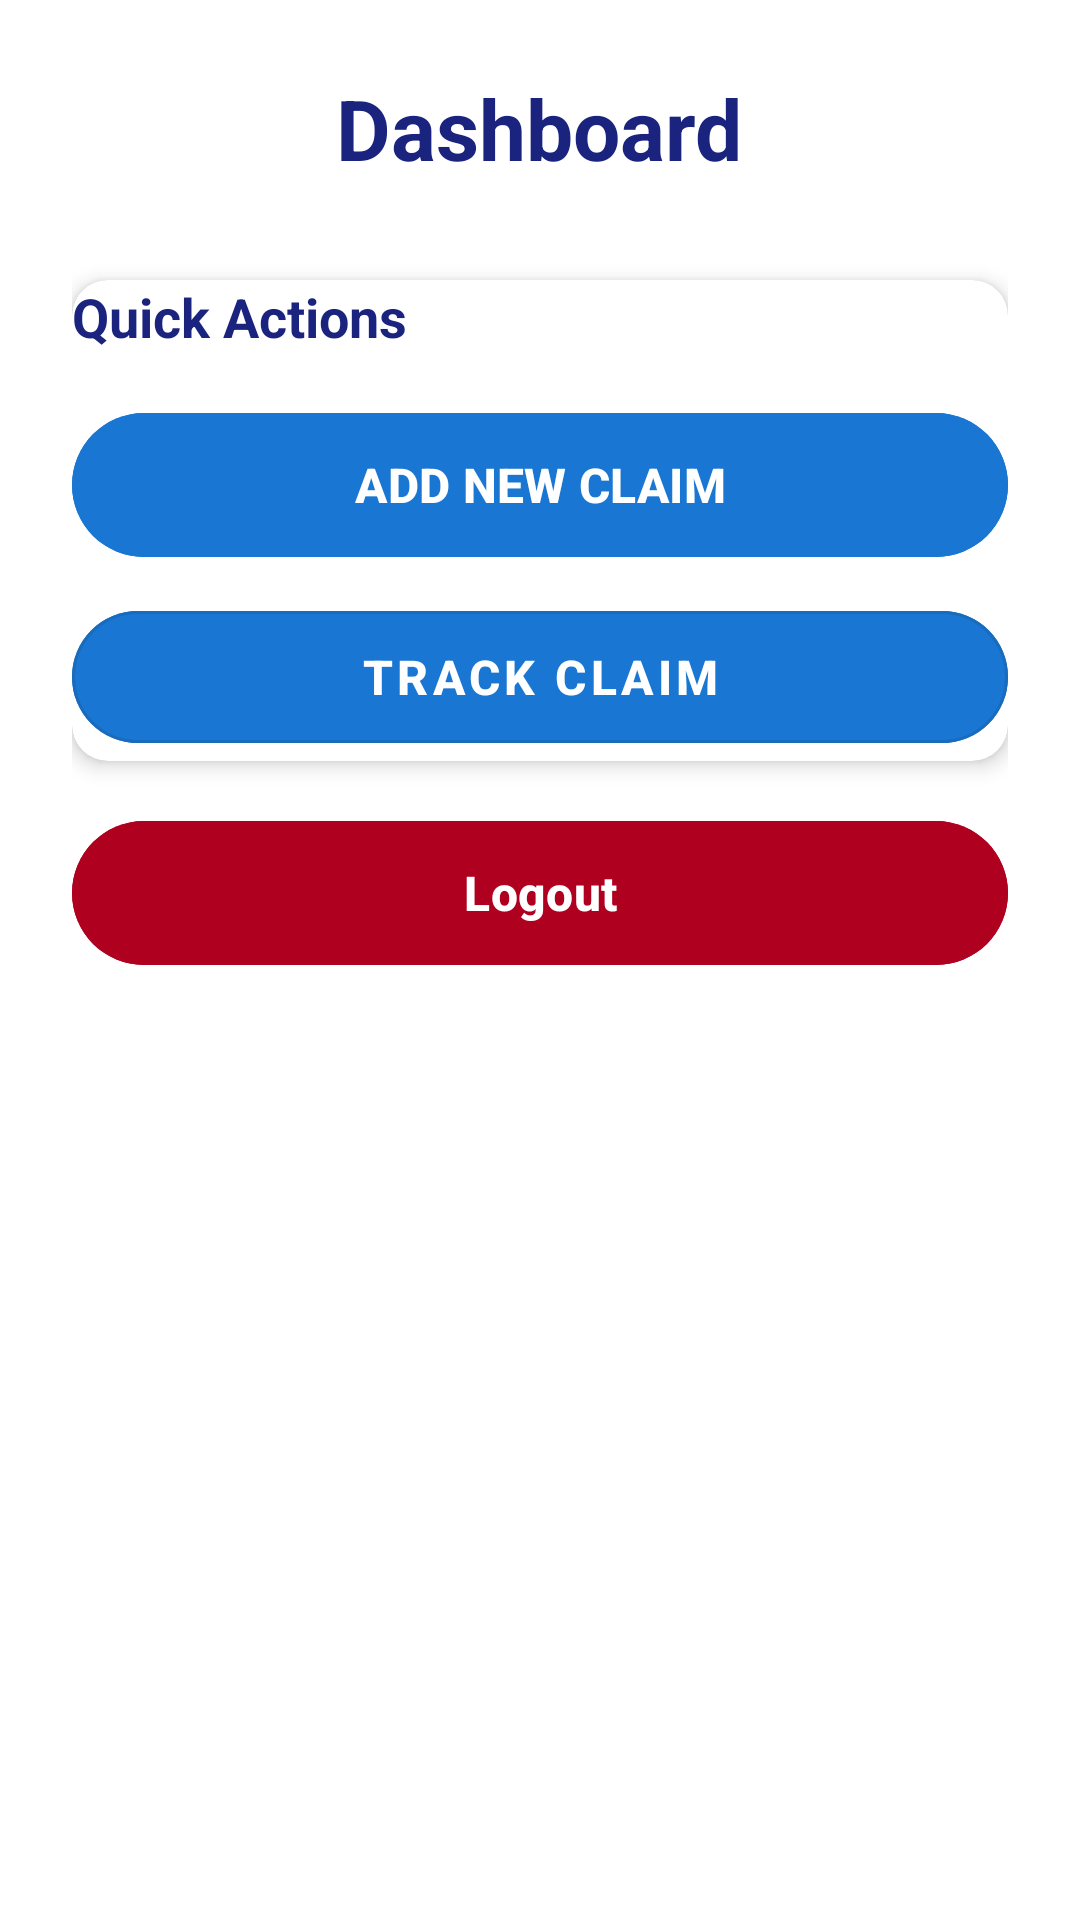

The Android layout XML behind this screen, and the referenced resources:
<!-- AndroidManifest.xml: application theme Theme.ClaimXpert -->
<!-- res/layout/activity_dashboard.xml -->
<?xml version="1.0" encoding="utf-8"?>
<LinearLayout xmlns:android="http://schemas.android.com/apk/res/android"
    xmlns:app="http://schemas.android.com/apk/res-auto"
    android:layout_width="match_parent"
    android:layout_height="match_parent"
    android:orientation="vertical"
    android:background="@color/white"
    android:padding="24dp">

    <TextView
        android:layout_width="wrap_content"
        android:layout_height="wrap_content"
        android:text="Dashboard"
        android:textSize="28sp"
        android:textStyle="bold"
        android:textColor="#1A237E"
        android:layout_marginBottom="32dp"
        android:layout_gravity="center"/>

    <androidx.cardview.widget.CardView
        android:layout_width="match_parent"
        android:layout_height="wrap_content"
        app:cardBackgroundColor="#ffffff"
        app:cardCornerRadius="12dp"
        app:cardElevation="4dp"
        android:padding="20dp">

        <LinearLayout
            android:layout_width="match_parent"
            android:layout_height="wrap_content"
            android:orientation="vertical">

            <TextView
                android:layout_width="wrap_content"
                android:layout_height="wrap_content"
                android:text="Quick Actions"
                android:textSize="18sp"
                android:textStyle="bold"
                android:textColor="#1A237E"
                android:layout_marginBottom="16dp"/>

            <com.google.android.material.button.MaterialButton
                android:id="@+id/buttonAddNewClaim"
                android:layout_width="match_parent"
                android:layout_height="56dp"
                android:layout_marginBottom="8dp"
                android:backgroundTint="@color/primaryColor"
                android:textColor="@android:color/white"
                android:text="ADD NEW CLAIM"
                android:textSize="16sp"
                android:textStyle="bold"
                app:cornerRadius="28dp" />

            <com.google.android.material.button.MaterialButton
                android:id="@+id/buttonTrackClaim"
                style="@style/Widget.MaterialComponents.Button.OutlinedButton"
                android:layout_width="match_parent"
                android:layout_height="56dp"
                android:backgroundTint="@color/primaryColor"
                android:text="Track Claim"
                android:textColor="@android:color/white"
                android:textSize="16sp"
                android:textStyle="bold"
                app:cornerRadius="28dp" />
        </LinearLayout>
    </androidx.cardview.widget.CardView>



    <com.google.android.material.button.MaterialButton
        android:id="@+id/buttonLogout"
        android:layout_width="match_parent"
        android:layout_height="56dp"
        android:text="Logout"
        android:textSize="16sp"
        android:textStyle="bold"
        app:cornerRadius="28dp"
        android:backgroundTint="#B00020"
        android:layout_marginTop="16dp"/>

</LinearLayout>
<!-- resources referenced by this layout -->
<resources>
  <color name="primaryColor">#1976D2</color>
  <color name="white">#FFFFFF</color>
  <style name="Theme.ClaimXpert" parent="Base.Theme.ClaimXpert" />
  <style name="Base.Theme.ClaimXpert" parent="Theme.Material3.DayNight.NoActionBar">
          <item name="colorPrimary">@color/primaryColor</item>
          <item name="colorPrimaryVariant">@color/primaryColor</item> <item name="colorOnPrimary">@color/white</item>
          <item name="colorSecondary">@color/secondaryColor</item>
          <item name="colorSecondaryVariant">@color/secondaryColor</item> <item name="colorOnSecondary">@color/black</item>
          <item name="colorAccent">@color/colorAccent</item>
          <item name="android:statusBarColor">@color/primaryColor</item>
          <item name="android:textColorPrimary">@color/textColorPrimary</item>
          <item name="android:textColorSecondary">@color/textColorSecondary</item>
          <item name="android:windowBackground">@color/backgroundColor</item>
      </style>
  <color name="secondaryColor">#008577</color>
  <color name="black">#000000</color>
  <color name="colorAccent">#D81B60</color>
  <color name="textColorPrimary">#212121</color>
  <color name="textColorSecondary">#616161</color>
  <color name="backgroundColor">#F5F5F5</color>
</resources>
